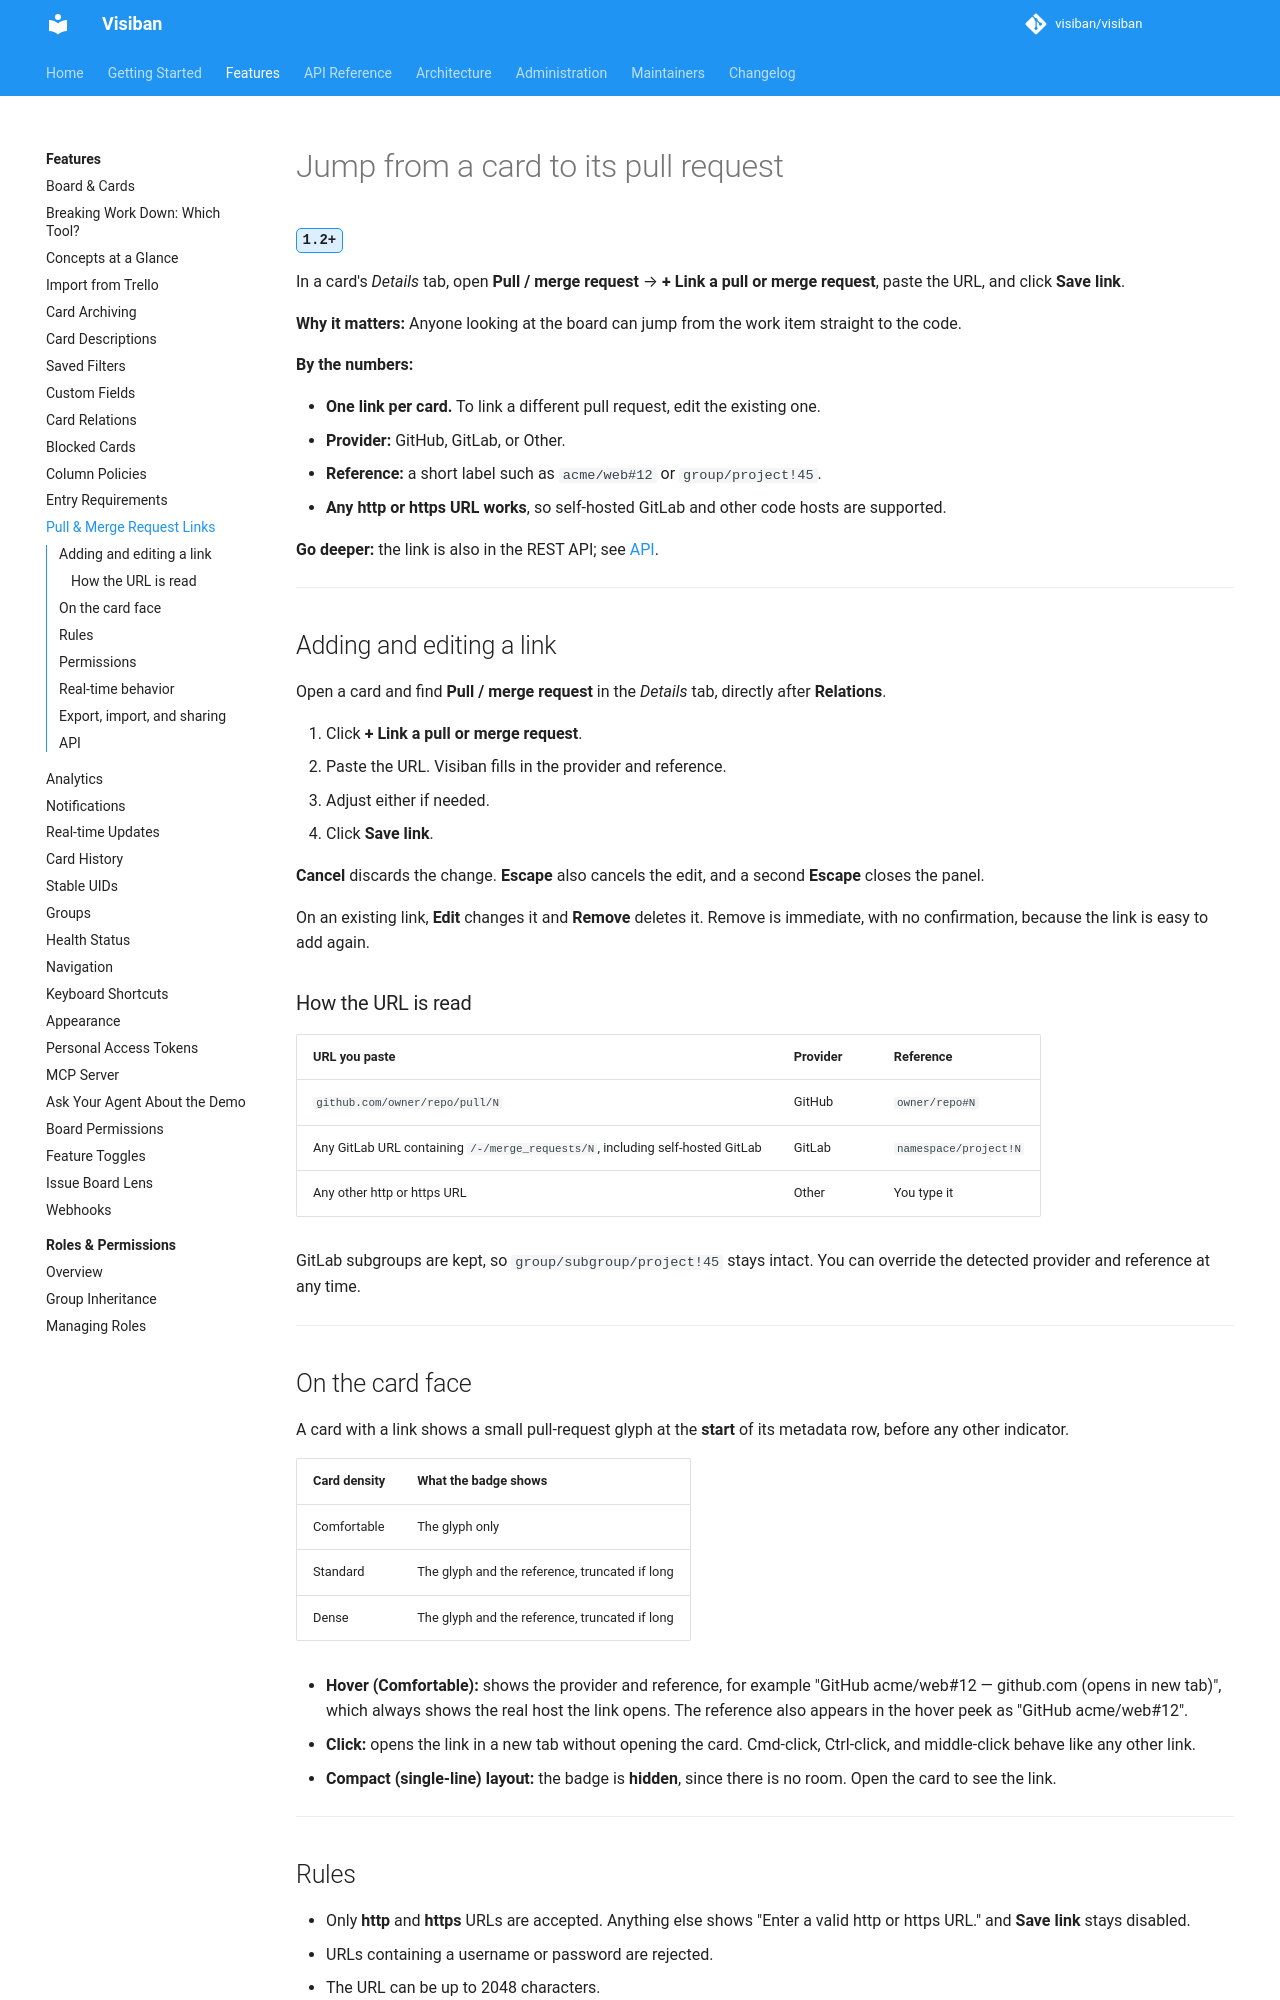

repository: visiban/visiban · page: v1.2.0/features/card-links/index.html · generator: mkdocs

# Jump from a card to its pull request

<a id="pull-merge-request-links"></a>

<span class="vb-version" title="Added in 1.2">1.2+</span>

In a card's *Details* tab, open **Pull / merge request** → **+ Link a pull or merge request**, paste the URL, and click **Save link**.

**Why it matters:** Anyone looking at the board can jump from the work item straight to the code.

**By the numbers:**

- **One link per card.** To link a different pull request, edit the existing one.
- **Provider:** GitHub, GitLab, or Other.
- **Reference:** a short label such as `acme/web#12` or `group/project!45`.
- **Any http or https URL works**, so self-hosted GitLab and other code hosts are supported.

**Go deeper:** the link is also in the REST API; see [API](#api).

---

## Adding and editing a link

Open a card and find **Pull / merge request** in the *Details* tab, directly after **Relations**.

1. Click **+ Link a pull or merge request**.
2. Paste the URL. Visiban fills in the provider and reference.
3. Adjust either if needed.
4. Click **Save link**.

**Cancel** discards the change. **Escape** also cancels the edit, and a second **Escape** closes the panel.

On an existing link, **Edit** changes it and **Remove** deletes it. Remove is immediate, with no confirmation, because the link is easy to add again.

### How the URL is read

| URL you paste | Provider | Reference |
|---|---|---|
| `github.com/owner/repo/pull/N` | GitHub | `owner/repo#N` |
| Any GitLab URL containing `/-/merge_requests/N`, including self-hosted GitLab | GitLab | `namespace/project!N` |
| Any other http or https URL | Other | You type it |

GitLab subgroups are kept, so `group/subgroup/project!45` stays intact. You can override the detected provider and reference at any time.

---
